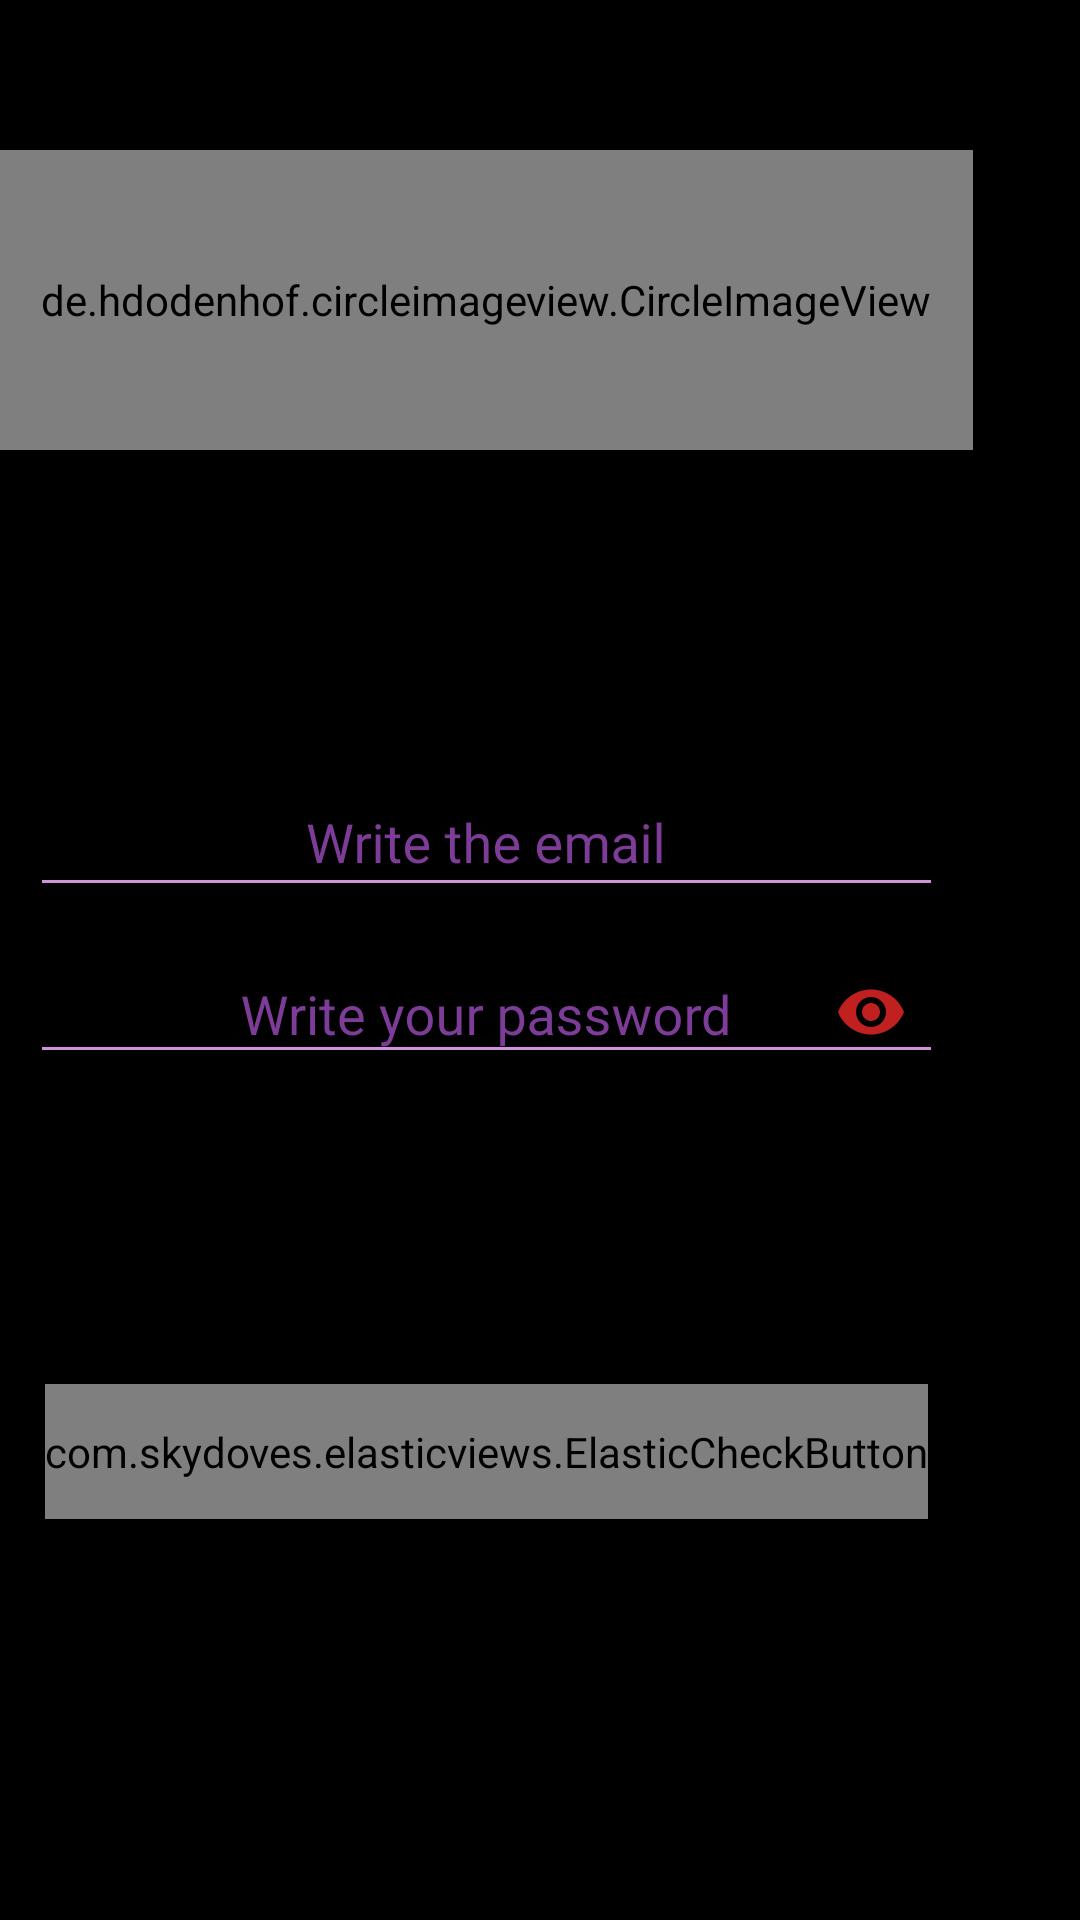

The Android layout XML behind this screen, and the referenced resources:
<!-- AndroidManifest.xml: application theme AppTheme -->
<!-- res/layout/activity_login.xml -->
<?xml version="1.0" encoding="utf-8"?>
<androidx.core.widget.NestedScrollView xmlns:android="http://schemas.android.com/apk/res/android"
    xmlns:app="http://schemas.android.com/apk/res-auto"
    xmlns:tools="http://schemas.android.com/tools"
    android:layout_width="match_parent"
    android:layout_height="match_parent"
    android:background="@color/colorPrimaryDark"
    tools:context=".LoginActivity">
    <LinearLayout
        android:orientation="vertical"
        android:layout_width="wrap_content"
        android:layout_height="match_parent">

        <de.hdodenhof.circleimageview.CircleImageView
            android:id="@+id/imagen"
            android:layout_width="match_parent"
            android:layout_marginTop="50dp"
            android:layout_height="100dp"
            xmlns:app="http://schemas.android.com/apk/res-auto"
            android:src="@drawable/user"
            android:layout_marginBottom="100dp"
            app:civ_border_width="6dp"
            app:civ_border_color="@color/colorTexto"
            />
        <com.google.android.material.textfield.TextInputLayout
            android:layout_width="match_parent"
            app:counterTextColor="@color/colorTexto"
            app:hintTextColor="@color/colorTexto"
            android:gravity="center"
            app:boxBackgroundColor="@color/colorTexto"
            android:background="@color/colorPrimaryDark"
            android:textColorHint="@color/colorTexto"
            android:layout_height="wrap_content"
            android:layout_marginStart="10dp"
            android:layout_marginEnd="10dp"
            android:hint="Write the email">
            <com.google.android.material.textfield.TextInputEditText
                android:id="@+id/gmail"
                android:textColorHint="@color/colorTexto"
                android:textColor="@color/colorTexto"
                android:textColorLink="@color/colorTexto"
                android:singleLine="true"
                android:gravity="center_horizontal"
                android:inputType="textEmailAddress"
                android:layout_width="match_parent"
                android:layout_height="wrap_content"
                android:theme="@style/CampoTextoPurpura"/>
        </com.google.android.material.textfield.TextInputLayout>
        <com.google.android.material.textfield.TextInputLayout
            android:layout_width="match_parent"
            app:counterTextColor="@color/colorTexto"
            app:hintTextColor="@color/colorTexto"
            android:gravity="center"
            app:boxBackgroundColor="@color/colorTexto"
            android:background="@color/colorPrimaryDark"
            android:textColorHint="@color/colorTexto"
            android:layout_height="wrap_content"
            android:layout_marginStart="10dp"
            android:layout_marginEnd="10dp"
            android:hint="Write your password"
            app:passwordToggleEnabled = "true"
            app:passwordToggleTint="@color/colorPrimaryRed"
            app:passwordToggleDrawable="@drawable/ic_view_pass"
            >
            <com.google.android.material.textfield.TextInputEditText
                android:id="@+id/password"
                android:textColorHint="@color/colorTexto"
                android:textColor="@color/colorTexto"
                android:textColorLink="@color/colorTexto"
                android:singleLine="true"
                android:gravity="center"
                android:inputType="textPassword"
                android:layout_width="match_parent"
                android:layout_height="wrap_content"
                android:theme="@style/CampoTextoPurpura" />
        </com.google.android.material.textfield.TextInputLayout>

        <com.skydoves.elasticviews.ElasticCheckButton
            android:id="@+id/login"
            android:layout_marginTop="100dp"
            android:gravity="center"
            android:layout_marginStart="15dp"
            android:layout_marginEnd="15dp"
            android:layout_width="match_parent"
            android:layout_height="45dp"
            android:background="@color/colorTexto"
            android:text="Log In"
            android:textColor="@android:color/white"
            android:textStyle="bold"
            app:checkButton_cornerRadius="4dp"
            app:checkButton_alpha="0.7"
            app:checkButton_duration="400"
            app:checkButton_scale="0.9" />
    </LinearLayout>

</androidx.core.widget.NestedScrollView>
<!-- resources referenced by this layout -->
<resources>
  <color name="colorPrimaryDark">#000</color>
  <color name="colorPrimaryRed">#F02727</color>
  <color name="colorTexto">#7D3C98</color>
  <!-- drawable ic_view_pass (drawable-anydpi) -->
  <vector xmlns:android="http://schemas.android.com/apk/res/android"
      android:width="24dp"
      android:height="24dp"
      android:viewportWidth="24"
      android:viewportHeight="24"
      android:tint="#FF1A15"
      android:alpha="0.8">
      <path
          android:fillColor="#FF000000"
          android:pathData="M12,4.5C7,4.5 2.73,7.61 1,12c1.73,4.39 6,7.5 11,7.5s9.27,-3.11 11,-7.5c-1.73,-4.39 -6,-7.5 -11,-7.5zM12,17c-2.76,0 -5,-2.24 -5,-5s2.24,-5 5,-5 5,2.24 5,5 -2.24,5 -5,5zM12,9c-1.66,0 -3,1.34 -3,3s1.34,3 3,3 3,-1.34 3,-3 -1.34,-3 -3,-3z"/>
  </vector>
  <style name="CampoTextoPurpura" parent="Theme.AppCompat.Light">
          <item name="colorControlNormal">#CE93D8</item>
          <item name="colorControlActivated">#AB47BC</item>
          <item name="android:textColorHighlight">#E1BEE7</item>
      </style>
  <style name="AppTheme" parent="Theme.AppCompat.Light.DarkActionBar">
          
  
          <item name="colorPrimary">@color/colorPrimary</item>
          <item name="colorPrimaryDark">@color/colorPrimaryDark</item>
          <item name="colorAccent">@color/colorAccent</item>
  
      </style>
  <color name="colorPrimary">#000</color>
  <color name="colorAccent">#000</color>
</resources>
